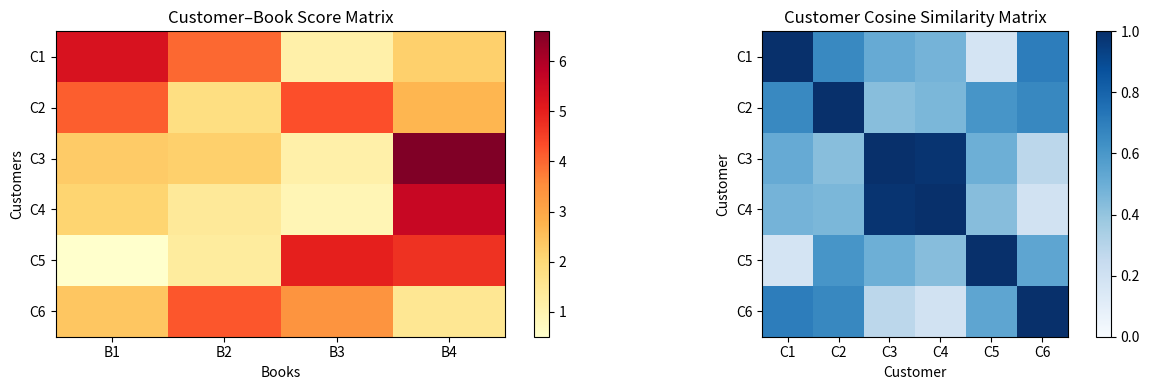

Generate this figure with matplotlib:
# Experiment No: 1
# Title: Vector and Matrix Operations for Deep Learning
# Aim: Perform vector and matrix operations that underpin a neural network layer
#      for a bookstore recommendation engine with 6 customers and 5 genres.
# Libraries: NumPy, Matplotlib

# PROGRAM

import numpy as np
import matplotlib.pyplot as plt

np.random.seed(42)

# ── 1. Build matrices ──────────────────────────────────────────────
# Customer-Genre matrix (6 customers × 5 genres): ratings 0-5
customer_genre = np.array([
    [5, 3, 0, 1, 2],
    [4, 0, 4, 1, 2],
    [1, 1, 0, 5, 4],
    [1, 0, 0, 4, 4],
    [0, 1, 5, 4, 0],
    [2, 4, 3, 0, 1]
], dtype=float)

# Genre-Book matrix (5 genres × 4 books): genre weights
genre_book = np.array([
    [0.9, 0.2, 0.1, 0.0],
    [0.1, 0.8, 0.1, 0.1],
    [0.0, 0.1, 0.9, 0.2],
    [0.1, 0.0, 0.1, 0.9],
    [0.2, 0.3, 0.1, 0.5]
], dtype=float)

print("Customer-Genre Matrix (6×5):\n", customer_genre)
print("\nGenre-Book Matrix (5×4):\n", genre_book)

# ── 2. Matrix operations ───────────────────────────────────────────
# Dot product: customer 0 · genre 0 (first row · first column)
dot = np.dot(customer_genre[0], genre_book[:, 0])
print(f"\nDot product (customer 0, book 0): {dot:.4f}")

# Matrix product: customer-book score matrix (6×4)
score_matrix = customer_genre @ genre_book
print("\nScore Matrix (6 customers × 4 books):\n", np.round(score_matrix, 2))

# Transpose
print("\nTranspose of Customer-Genre Matrix (5×6):\n", customer_genre.T)

# Element-wise squaring
print("\nElement-wise squared Customer-Genre:\n", customer_genre ** 2)

# Inverse of a small square sub-matrix (3×3)
sub = customer_genre[:3, :3]
try:
    inv = np.linalg.inv(sub)
    print("\nInverse of 3×3 sub-matrix:\n", np.round(inv, 4))
    print("Verification A @ A_inv ≈ I:\n", np.round(sub @ inv, 4))
except np.linalg.LinAlgError:
    print("Sub-matrix is singular – inverse does not exist.")

# ── 3. Cosine similarity between customers ─────────────────────────
def cosine_similarity(a, b):
    return np.dot(a, b) / (np.linalg.norm(a) * np.linalg.norm(b) + 1e-9)

n = customer_genre.shape[0]
sim_matrix = np.zeros((n, n))
for i in range(n):
    for j in range(n):
        sim_matrix[i, j] = cosine_similarity(customer_genre[i], customer_genre[j])

print("\nCosine Similarity Matrix (6×6):\n", np.round(sim_matrix, 3))

# Find the two most similar customers (excluding diagonal)
np.fill_diagonal(sim_matrix, -1)
idx = np.unravel_index(np.argmax(sim_matrix), sim_matrix.shape)
print(f"\nMost similar customers: Customer {idx[0]} and Customer {idx[1]} "
      f"(similarity = {sim_matrix[idx]:.4f})")

# ── 4. Dense layer y = Wx + b ──────────────────────────────────────
W = np.random.randn(3, 5) * 0.5   # 3 output neurons, 5 input features
b = np.random.randn(3) * 0.1
x = customer_genre[0]              # Customer 0's genre vector
y = W @ x + b
print(f"\nDense layer y = Wx + b for Customer 0:")
print(f"  x (input): {x}")
print(f"  W shape:   {W.shape}")
print(f"  y (output): {np.round(y, 4)}")

# ── 5. Heatmap of score matrix ─────────────────────────────────────
np.fill_diagonal(sim_matrix, 1)   # restore diagonal for display

fig, axes = plt.subplots(1, 2, figsize=(12, 4))

im1 = axes[0].imshow(score_matrix, cmap='YlOrRd', aspect='auto')
axes[0].set_title('Customer–Book Score Matrix')
axes[0].set_xlabel('Books')
axes[0].set_ylabel('Customers')
axes[0].set_xticks(range(4)); axes[0].set_xticklabels([f'B{i+1}' for i in range(4)])
axes[0].set_yticks(range(6)); axes[0].set_yticklabels([f'C{i+1}' for i in range(6)])
plt.colorbar(im1, ax=axes[0])

im2 = axes[1].imshow(sim_matrix, cmap='Blues', vmin=0, vmax=1)
axes[1].set_title('Customer Cosine Similarity Matrix')
axes[1].set_xlabel('Customer')
axes[1].set_ylabel('Customer')
axes[1].set_xticks(range(6)); axes[1].set_xticklabels([f'C{i+1}' for i in range(6)])
axes[1].set_yticks(range(6)); axes[1].set_yticklabels([f'C{i+1}' for i in range(6)])
plt.colorbar(im2, ax=axes[1])

plt.tight_layout()
plt.savefig('lab1_output.png', dpi=100)
plt.show()
print("\nHeatmap saved as lab1_output.png")

# EXPECTED OUTPUT
# Customer-Genre and Score matrices printed, two most similar customers
# identified, dense layer output computed, and two heatmaps displayed.

# RESULT
# This program demonstrates that fundamental neural network operations
# (dot products, matrix multiplication, dense layers) are built on
# linear algebra, and cosine similarity enables customer-based
# recommendation by measuring vector alignment.
